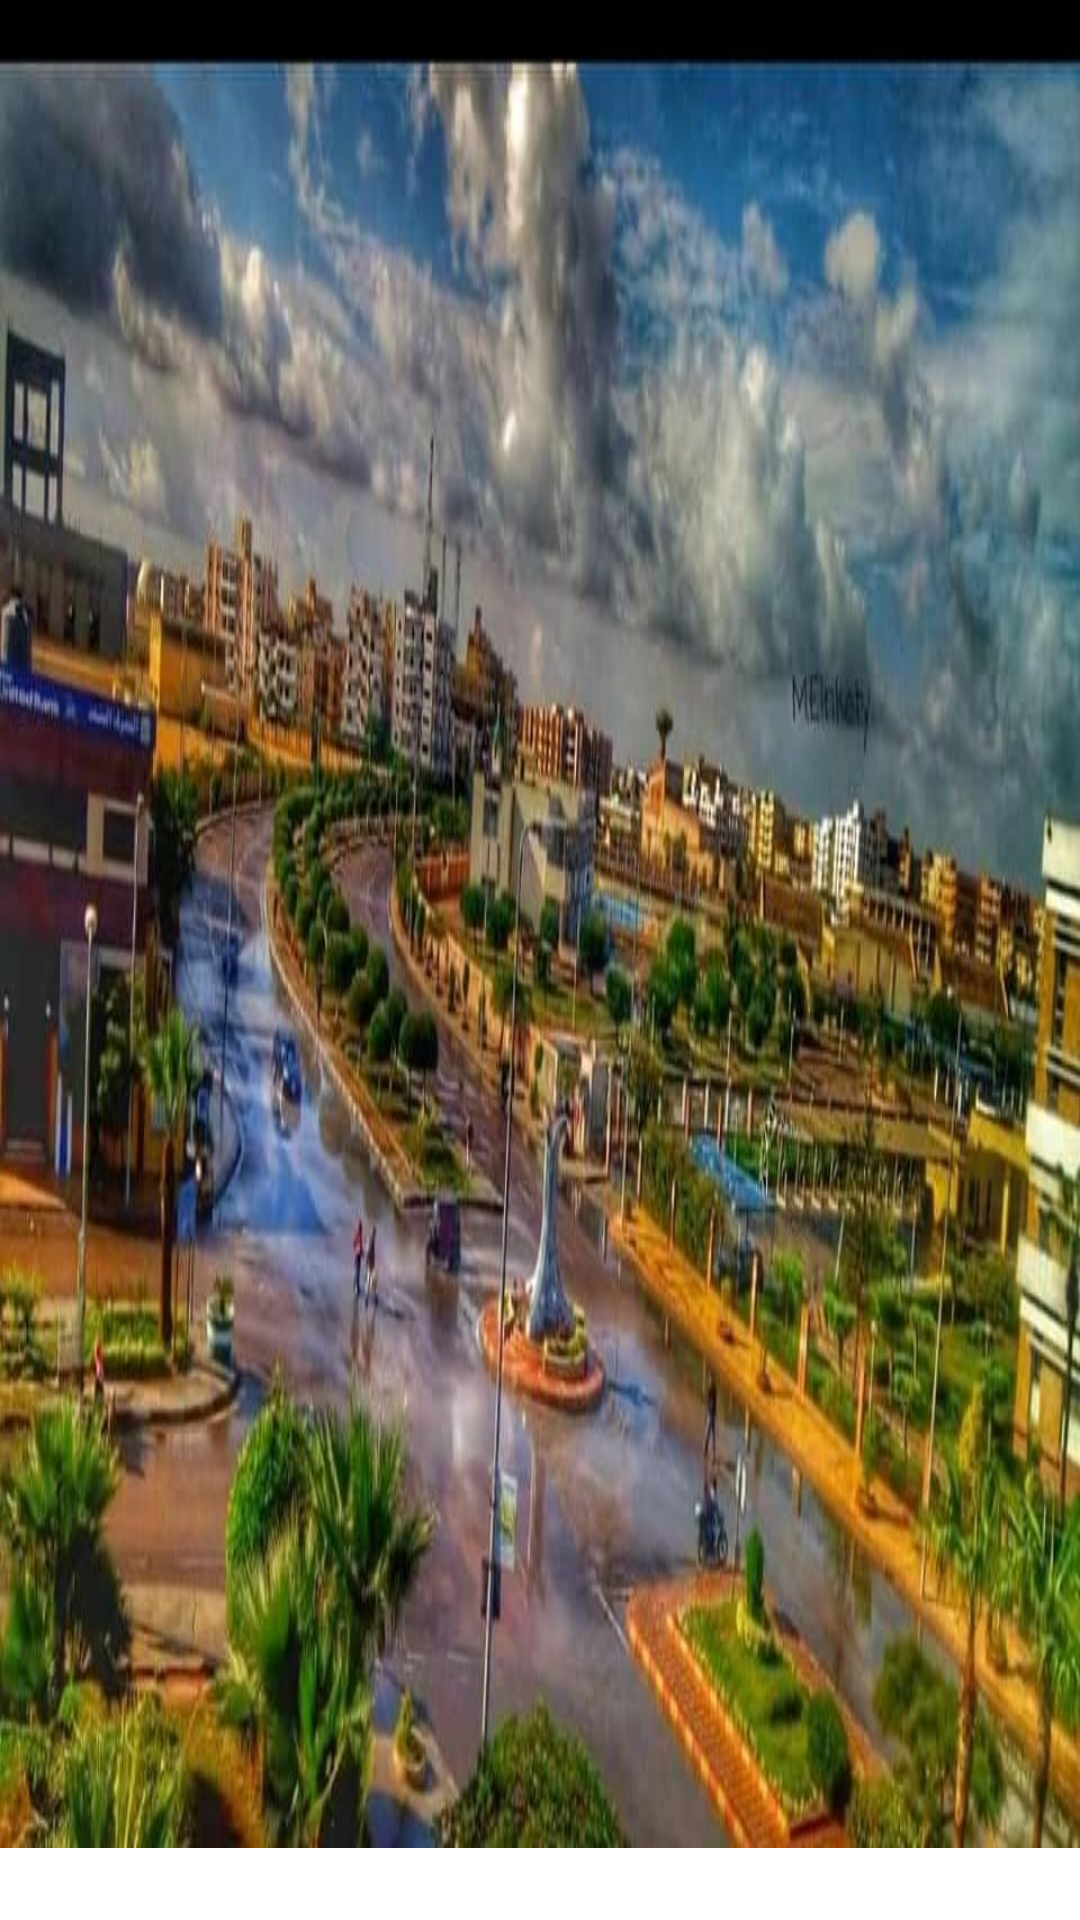

Produce the Android XML layout that renders to this screen, including the resource entries it uses.
<!-- AndroidManifest.xml: application theme Noactionbar -->
<!-- res/layout/ticketlistingview.xml -->
<?xml version="1.0" encoding="utf-8"?>
<layout
    xmlns:android="http://schemas.android.com/apk/res/android"
    xmlns:app="http://schemas.android.com/apk/res-auto"
    xmlns:tools="http://schemas.android.com/tools">

    <data>
        <import type="android.view.View"/>
        <variable name="viewmodel"
            type="com.example.myapplication.network.CouponList"
            />

        <variable
            name="clickListener"
            type="com.example.myapplication.ticketlist.OnClick" />
        <variable name="index" type="int" />
    </data>

    <LinearLayout
        android:layout_width="match_parent"
        android:layout_height="140dp"
        android:layout_marginStart="@dimen/ten"
        android:layout_marginEnd="@dimen/ten"
        android:background="@android:color/white"
        android:layout_marginTop="@dimen/ten"
        android:orientation="vertical"
        android:onClick="@{() -> clickListener.onClick(viewmodel,index)}">

        <RelativeLayout
            android:layout_width="match_parent"
            android:layout_height="300dp"
            android:layout_weight="0.6"
            android:background="@drawable/yellow_rect"
            app:cardCornerRadius="@dimen/five">

            <ImageView
                android:layout_width="match_parent"
                android:layout_height="match_parent"
                android:scaleType="fitXY"
                android:src="@drawable/coupon"
                />

        </RelativeLayout>

        <androidx.appcompat.widget.AppCompatTextView
            android:layout_width="wrap_content"
            android:layout_height="wrap_content"
            android:textStyle="bold"
            android:fontFamily="@font/comfortaa_medium"
            android:textSize="@dimen/textsize_fourtn"
            android:text="@{viewmodel.coupon_copies.serial}"
            android:layout_gravity="center"
            android:layout_marginTop="@dimen/five"
            android:textColor="@android:color/black"
            />

        <LinearLayout
            android:orientation="vertical"
            android:layout_width="0dp"
            android:layout_height="match_parent"
            android:layout_weight="1"
            android:visibility="gone"
            android:layout_marginTop="@dimen/fifteen"
            android:layout_marginBottom="@dimen/ten">

            <LinearLayout
                android:layout_width="wrap_content"
                android:layout_height="wrap_content">

                <androidx.appcompat.widget.AppCompatTextView
                    android:layout_width="wrap_content"
                    android:layout_height="wrap_content"
                    android:text="@string/productname"
                    android:fontFamily="@font/comfortaa_medium"
                    android:textSize="@dimen/textsize_twl"
                    android:layout_gravity="center"
                    android:textColor="@color/yellow"
                    />

                <androidx.appcompat.widget.AppCompatTextView
                    android:layout_width="wrap_content"
                    android:layout_height="wrap_content"
                    android:textStyle="bold"
                    android:fontFamily="@font/comfortaa_medium"
                    android:textSize="@dimen/textsize_fourtn"
                    android:text="@{viewmodel.coupon_copies.serial}"
                    android:layout_gravity="center"
                    android:textColor="@android:color/black"
                    />

            </LinearLayout>




            <LinearLayout
                android:layout_width="wrap_content"
                android:layout_height="wrap_content"
                android:layout_marginTop="@dimen/five">

                <androidx.appcompat.widget.AppCompatTextView
                    android:layout_width="wrap_content"
                    android:layout_height="wrap_content"
                    android:layout_marginTop="@dimen/five"
                    android:maxLines="2"
                    android:text="@string/price"
                    android:fontFamily="@font/comfortaa_medium"
                    android:visibility="gone"
                    android:gravity="center"
                    android:textSize="@dimen/textsize_twl"
                    android:textColor="@color/yellow"
                    android:layout_gravity="center"
                    />

                <androidx.appcompat.widget.AppCompatTextView
                    android:layout_width="wrap_content"
                    android:layout_height="wrap_content"
                    android:gravity="center"
                    android:textSize="@dimen/textsize_twl"
                    android:fontFamily="@font/comfortaa_medium"
                    android:textColor="@color/textblack"
                    android:layout_gravity="center"
                    />
            </LinearLayout>

            <LinearLayout
                android:layout_width="wrap_content"
                android:layout_height="wrap_content"
                android:layout_marginTop="@dimen/five">

                <androidx.appcompat.widget.AppCompatTextView
                    android:layout_width="wrap_content"
                    android:layout_height="wrap_content"
                    android:text="@string/description"
                    android:textSize="@dimen/textsize_twl"
                    android:fontFamily="@font/comfortaa_medium"
                    android:layout_gravity="center"
                    android:visibility="gone"
                    android:textColor="@color/yellow"
                    />

                <androidx.appcompat.widget.AppCompatTextView
                    android:layout_width="wrap_content"
                    android:layout_height="wrap_content"
                    android:maxLines="4"
                    android:fontFamily="@font/comfortaa_medium"
                    android:textSize="@dimen/textsize_twl"
                    android:layout_gravity="center"
                    android:textColor="@android:color/black"
                    />
            </LinearLayout>
        </LinearLayout>
    </LinearLayout>
</layout>
<!-- resources referenced by this layout -->
<resources>
  <color name="textblack">#2e2d30</color>
  <color name="yellow">#f9cb42</color>
  <dimen name="fifteen">15dp</dimen>
  <dimen name="five">5dp</dimen>
  <dimen name="ten">10dp</dimen>
  <dimen name="textsize_fourtn">14sp</dimen>
  <dimen name="textsize_twl">12sp</dimen>
  <!-- drawable coupon: png bitmap (drawable, 73267 bytes) -->
  <!-- drawable yellow_rect (drawable) -->
  <shape xmlns:android="http://schemas.android.com/apk/res/android"
      android:shape="rectangle">
      <solid android:color="@android:color/white"/>
      <corners android:radius="@dimen/ten" />
  
      <stroke
          android:width="1dp"
          android:color="@color/yellow"/>
  
  </shape>
  <string name="description">Description</string>
  <string name="price">Price</string>
  <string name="productname">Product Name</string>
  <style name="Noactionbar" parent="Theme.AppCompat.Light.NoActionBar">
          
          <item name="colorPrimary">@color/yellow</item>
          <item name="colorPrimaryDark">@color/colorPrimaryDark</item>
          <item name="colorAccent">@color/yellow</item>
      </style>
  <color name="colorPrimaryDark">#f9cb42</color>
</resources>
